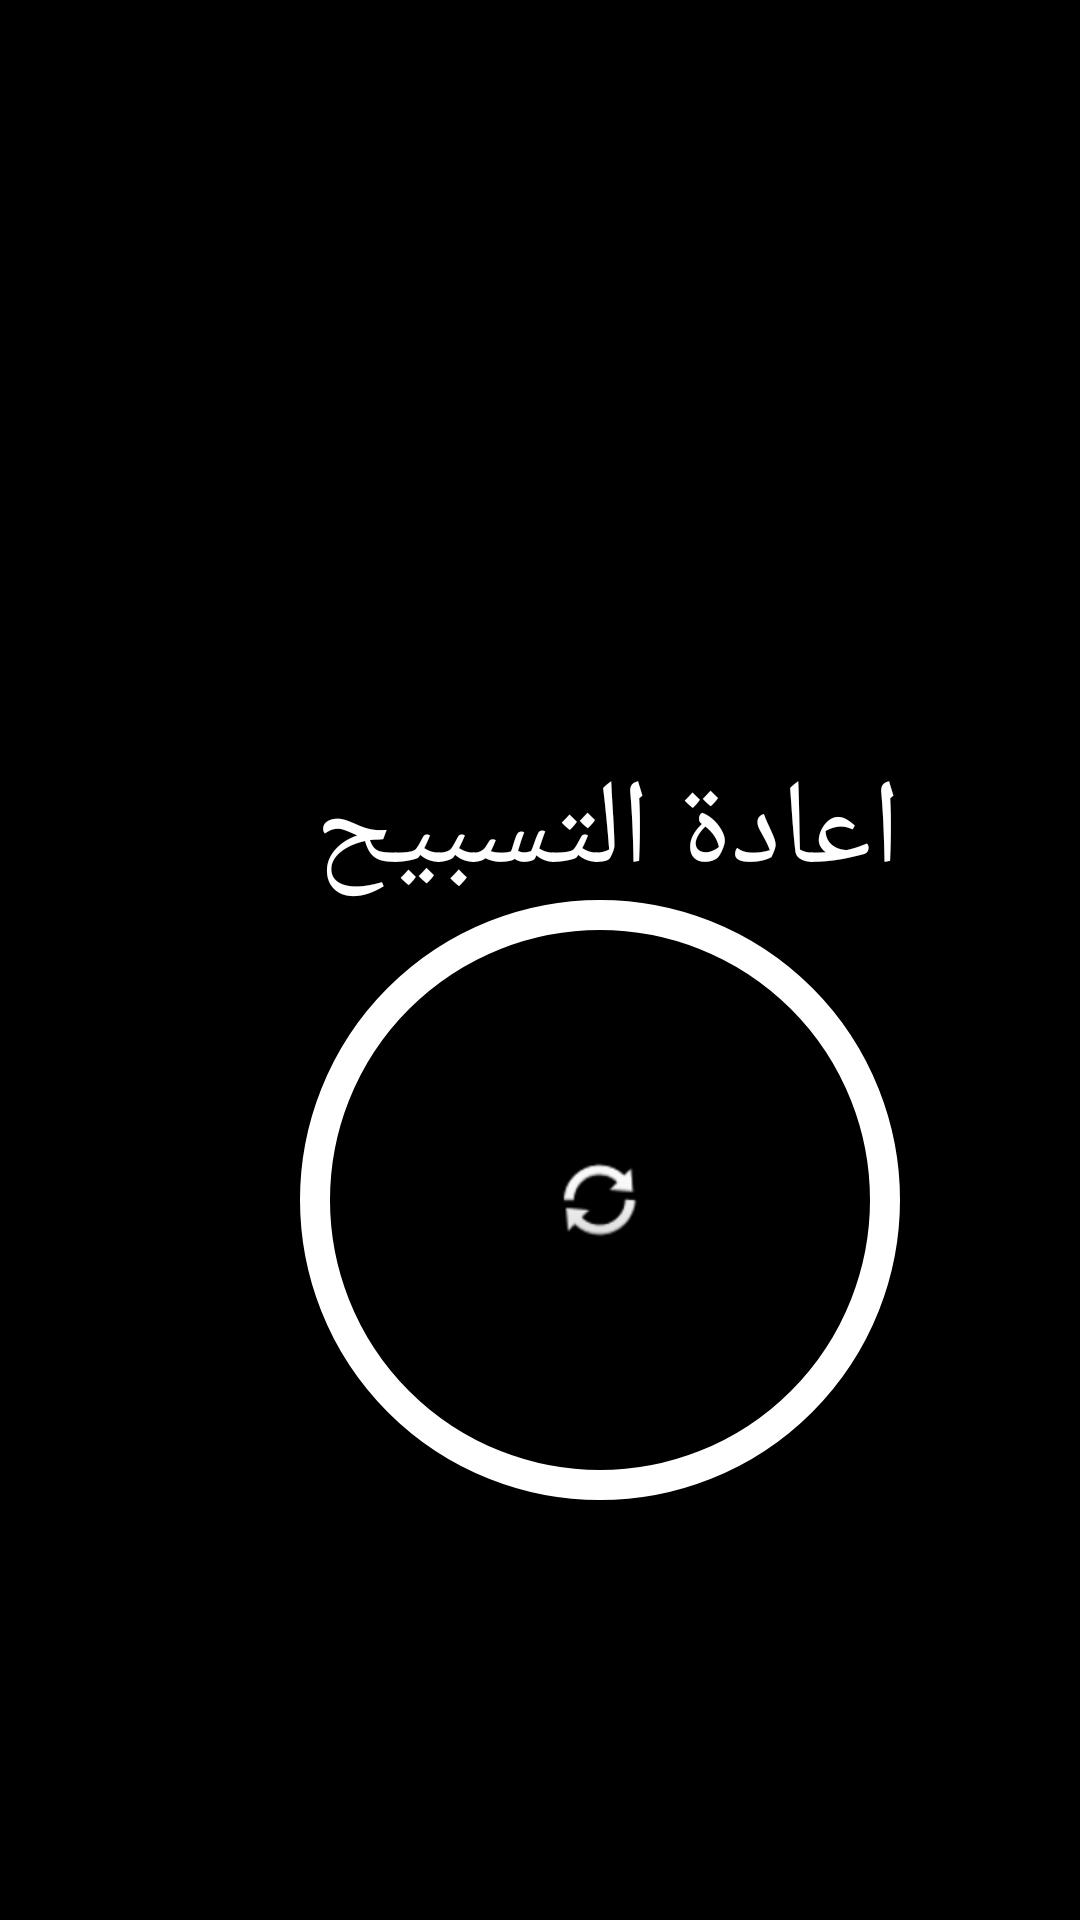

The Android layout XML behind this screen, and the referenced resources:
<!-- AndroidManifest.xml: application theme Theme.Tasbeehalzahra -->
<!-- res/layout/activity_return.xml -->
<?xml version="1.0" encoding="utf-8"?>
<RelativeLayout xmlns:android="http://schemas.android.com/apk/res/android"
    xmlns:app="http://schemas.android.com/apk/res-auto"
    xmlns:tools="http://schemas.android.com/tools"
    android:layout_width="match_parent"
    android:layout_height="match_parent"
    tools:context=".Return"
    android:background="@color/background">

    <ImageButton
        android:id="@+id/button"
        android:layout_width="@dimen/Return_ButtonWidth"
        android:layout_height="@dimen/Return_ButtonHeight"
        android:layout_marginStart="@dimen/Return_StartButton"
        android:layout_marginTop="@dimen/yaxis_ReturnButton"
        android:background="@drawable/graphic_button"
        android:foregroundGravity="center"
        app:srcCompat="@android:drawable/ic_popup_sync"
        tools:ignore="DuplicateIds" />

    <TextView
        android:id="@+id/textView2"
        android:layout_width="wrap_content"
        android:layout_height="wrap_content"
        android:layout_alignStart="@+id/button"
        android:layout_alignEnd="@+id/button"
        android:layout_marginStart="@dimen/Start_TextReturn"
        android:layout_marginTop="@dimen/yaxis_TextReturn"
        android:layout_marginEnd="@dimen/End_TextReturn"
        android:gravity="center"
        android:text="@string/LabelReturn"
        android:textColor="@color/text"
        android:textSize="@dimen/text_return" />
</RelativeLayout>
<!-- resources referenced by this layout -->
<resources>
  <color name="background">#000000</color>
  <color name="text">#FFFFFF</color>
  <dimen name="End_TextReturn">-4dp</dimen>
  <dimen name="Return_ButtonHeight">200dp</dimen>
  <dimen name="Return_ButtonWidth">200dp</dimen>
  <dimen name="Return_StartButton">100dp</dimen>
  <dimen name="Start_TextReturn">2dp</dimen>
  <dimen name="text_return">40dp</dimen>
  <dimen name="yaxis_ReturnButton">300dp</dimen>
  <dimen name="yaxis_TextReturn">250dp</dimen>
  <!-- drawable graphic_button (drawable) -->
  <?xml version="1.0" encoding="utf-8"?>
  <shape xmlns:android="http://schemas.android.com/apk/res/android"
      android:shape="oval">
  
  
      <stroke
          android:width="10dp"
          android:color="@color/white"/>
  </shape>
  <string name="LabelReturn">اعادة التسبيح</string>
  <style name="Theme.Tasbeehalzahra" parent="Theme.MaterialComponents.DayNight.DarkActionBar">
          
          <item name="colorPrimary">@color/purple_500</item>
          <item name="colorPrimaryVariant">@color/purple_700</item>
          <item name="colorOnPrimary">@color/white</item>
          
          <item name="colorSecondary">@color/teal_200</item>
          <item name="colorSecondaryVariant">@color/teal_700</item>
          <item name="colorOnSecondary">@color/black</item>
          
          <item name="android:statusBarColor" tools:targetApi="l">?attr/colorPrimaryVariant</item>
          
      </style>
  <color name="white">#FFFFFFFF</color>
  <color name="purple_500">#FF6200EE</color>
  <color name="purple_700">#FF3700B3</color>
  <color name="teal_200">#FF03DAC5</color>
  <color name="teal_700">#FF018786</color>
  <color name="black">#FF000000</color>
</resources>
